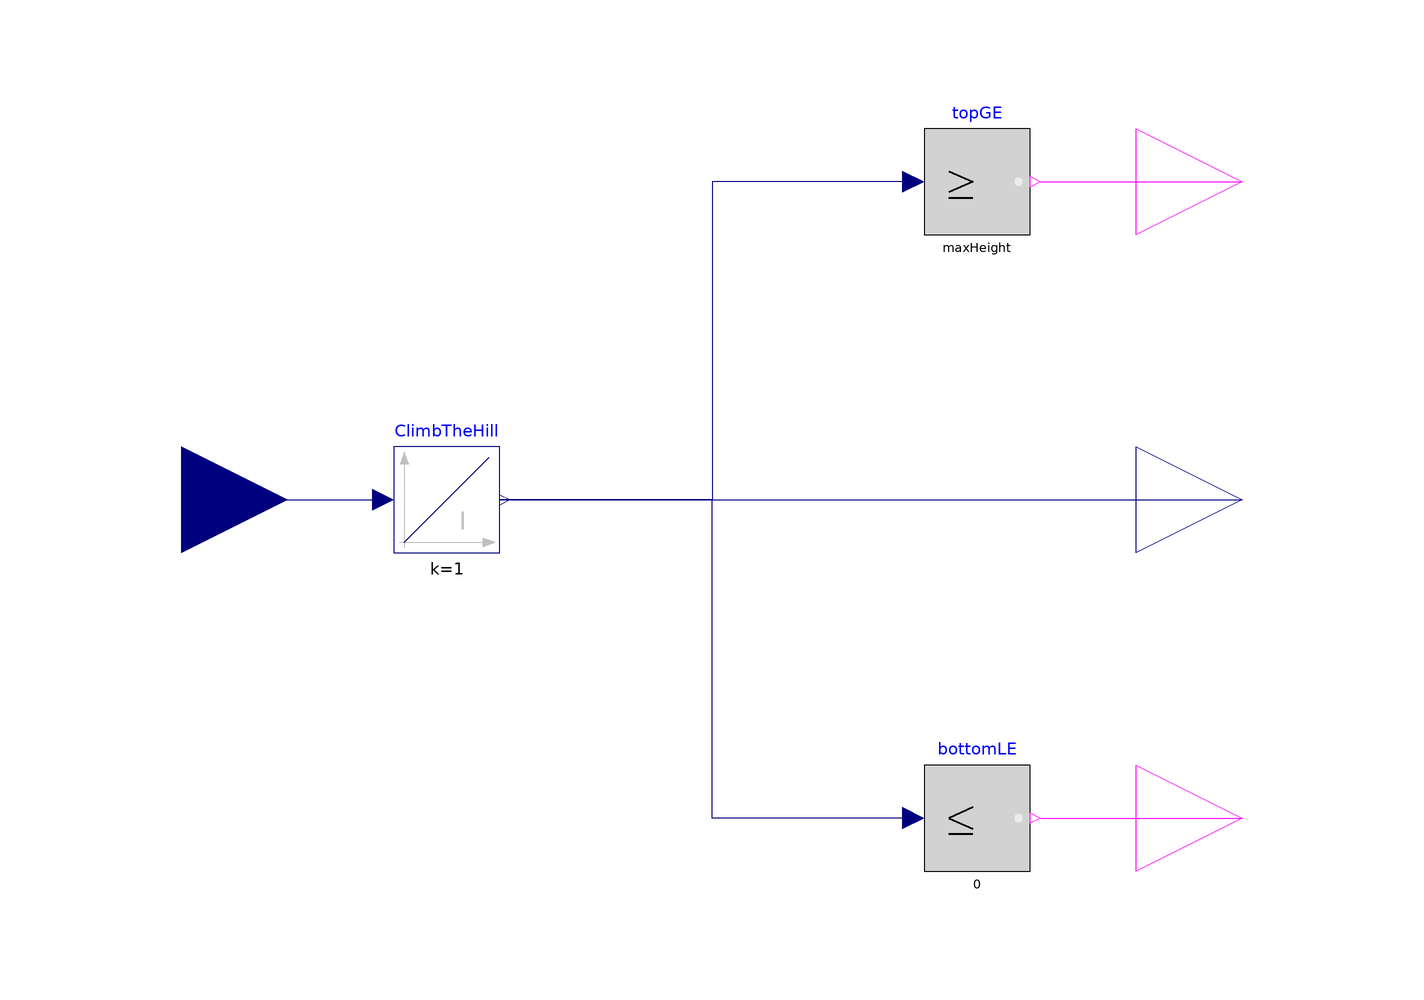

Above is the diagram view of the following Modelica model: its components placed by their Placement annotations and its connect equations drawn as lines.

class Sisyphus
  parameter Real maxHeight(start=1000) "The height at which nearlyOnTop is asserted";
  Modelica.Blocks.Interfaces.RealInput verticalSpeed annotation(
    Placement(visible = true, transformation(origin = {-100, 0}, extent = {{-20, -20}, {20, 20}}, rotation = 0), iconTransformation(origin = {-100, 0}, extent = {{-20, -20}, {20, 20}}, rotation = 0)));
  Modelica.Blocks.Interfaces.RealOutput height annotation(
    Placement(visible = true, transformation(origin = {100, 0}, extent = {{-20, -20}, {20, 20}}, rotation = 0), iconTransformation(origin = {100, -3.55271e-15}, extent = {{-20, -20}, {20, 20}}, rotation = 0)));
  Modelica.Blocks.Interfaces.BooleanOutput nearlyOnTop annotation(
    Placement(visible = true, transformation(origin = {100, 60}, extent = {{-20, -20}, {20, 20}}, rotation = 0), iconTransformation(origin = {100, 60}, extent = {{-20, -20}, {20, 20}}, rotation = 0)));
  Modelica.Blocks.Interfaces.BooleanOutput nearlyOnBottom annotation(
    Placement(visible = true, transformation(origin = {100, -60}, extent = {{-20, -20}, {20, 20}}, rotation = 0), iconTransformation(origin = {100, -60}, extent = {{-20, -20}, {20, 20}}, rotation = 0)));
  Modelica.Blocks.Continuous.Integrator ClimbTheHill(y_start = 0)  annotation(
    Placement(visible = true, transformation(origin = {-50, 0}, extent = {{-10, -10}, {10, 10}}, rotation = 0)));
  Modelica.Blocks.Logical.GreaterEqualThreshold topGE(threshold = maxHeight) annotation(
    Placement(visible = true, transformation(origin = {50, 60}, extent = {{-10, -10}, {10, 10}}, rotation = 0)));
  Modelica.Blocks.Logical.LessEqualThreshold bottomLE(threshold = 0) annotation(
    Placement(visible = true, transformation(origin = {50, -60}, extent = {{-10, -10}, {10, 10}}, rotation = 0)));
equation
  connect(bottomLE.y, nearlyOnBottom) annotation(
    Line(points = {{62, -60}, {84, -60}, {84, -60}, {100, -60}}, color = {255, 0, 255}));
  connect(topGE.y, nearlyOnTop) annotation(
    Line(points = {{62, 60}, {84, 60}, {84, 60}, {100, 60}}, color = {255, 0, 255}));
  connect(ClimbTheHill.y, height) annotation(
    Line(points = {{-38, 0}, {88, 0}, {88, 0}, {100, 0}}, color = {0, 0, 127}));
  connect(bottomLE.u, ClimbTheHill.y) annotation(
    Line(points = {{38, -60}, {0, -60}, {0, 0}, {-40, 0}, {-40, 0}, {-38, 0}}, color = {0, 0, 127}));
  connect(topGE.u, ClimbTheHill.y) annotation(
    Line(points = {{38, 60}, {0, 60}, {0, 0}, {-38, 0}, {-38, 0}}, color = {0, 0, 127}));
  connect(verticalSpeed, ClimbTheHill.u) annotation(
    Line(points = {{-100, 0}, {-62, 0}, {-62, 0}, {-62, 0}}, color = {0, 0, 127}));
  annotation(
    uses(Modelica(version = "3.2.2")),
    Icon(graphics = {Line(origin = {-30, -10}, points = {{-50, -50}, {-30, -50}, {70, 70}, {90, 70}}, thickness = 1.5), Line(origin = {-35.8066, -28.2226}, points = {{-2.19338, -5.77735}, {-2.19338, 2.22265}, {-0.193375, 12.2226}, {3.80662, 2.22265}, {3.80662, 2.22265}}), Line(origin = {-34.2071, -7.20711}, points = {{-1.79289, -0.792893}, {2.20711, 3.20711}, {6.20711, 3.20711}, {6.20711, 3.20711}}), Ellipse(origin = {-37, -3}, extent = {{-3, 3}, {3, -3}}, endAngle = 360), Ellipse(origin = {-21, 8}, extent = {{-13, 14}, {13, -14}}, endAngle = 360), Line(origin = {-30.7929, -12.7929}, points = {{-5.20711, -3.20711}, {-5.20711, 4.79289}, {0.792893, 2.79289}, {6.79289, 6.79289}, {6.79289, 6.79289}})}));
end Sisyphus;